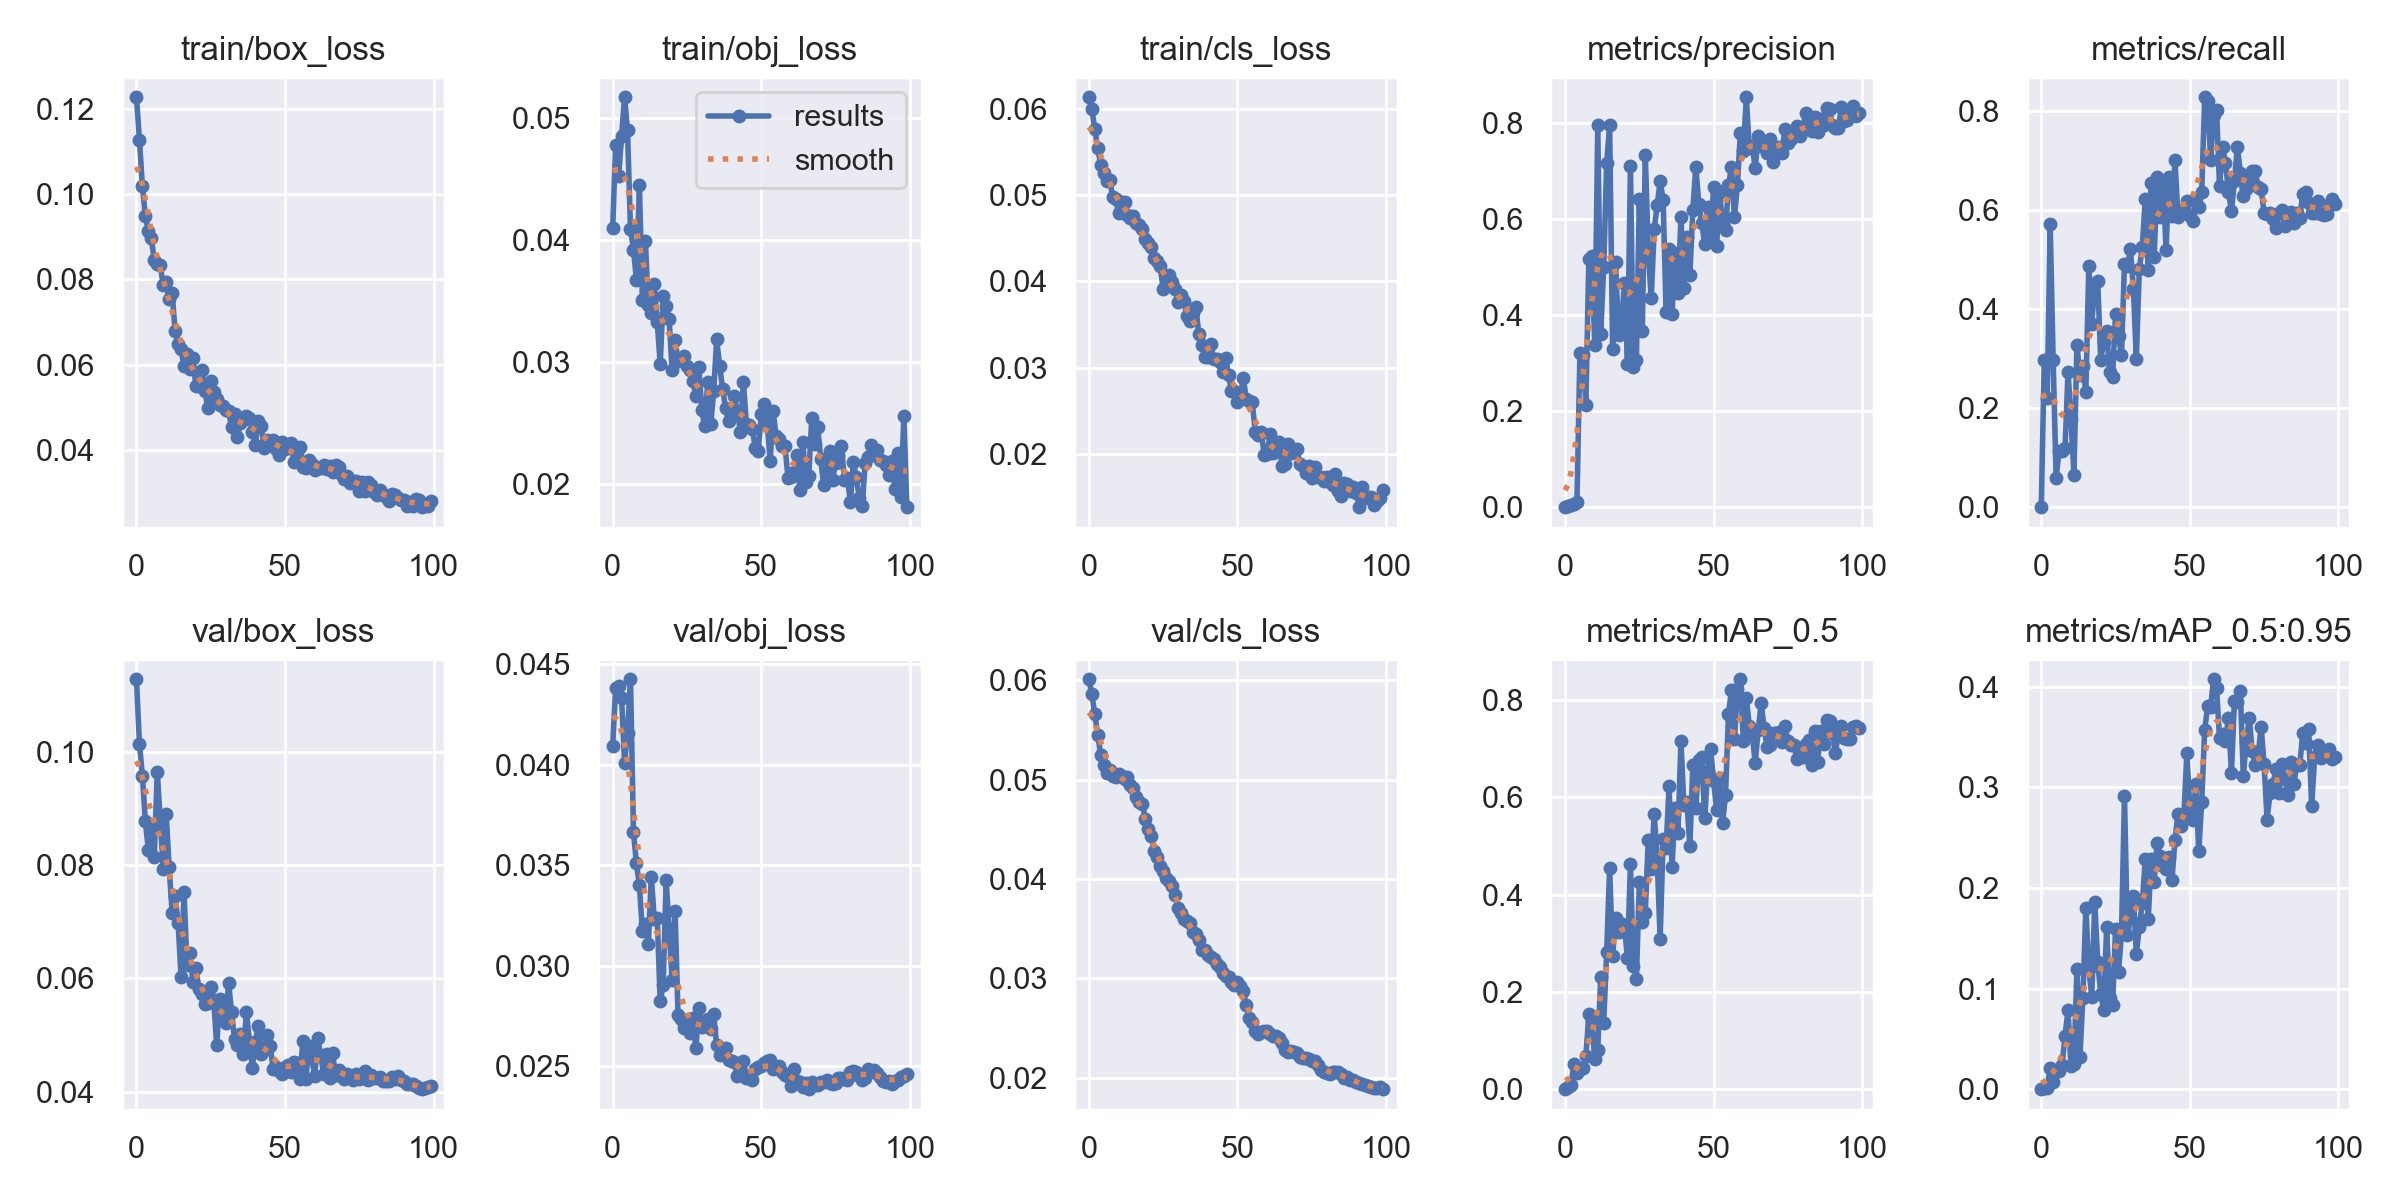

The data file committed next to this chart (first rows):
epoch, train/box_loss, train/obj_loss, train/cls_loss, metrics/precision, metrics/recall, metrics/mAP_0.5, metrics/mAP_0.5:0.95, val/box_loss, val/obj_loss, val/cls_loss, x/lr0, x/lr1, x/lr2
0, 0.1226, 0.04098, 0.06141, 0, 0, 0, 0, 0.1128, 0.04094, 0.06009, 0.0892, 0.0012, 0.0012
1, 0.1127, 0.04781, 0.06001, 0.002882, 0.2976, 0.003439, 0.0009468, 0.1014, 0.04378, 0.05858, 0.07748, 0.002475, 0.002475
2, 0.1017, 0.04526, 0.0577, 0.003762, 0.2202, 0.008211, 0.001412, 0.09574, 0.0439, 0.05657, 0.06573, 0.003725, 0.003725
3, 0.09477, 0.04856, 0.05547, 0.007531, 0.5714, 0.05235, 0.02095, 0.08774, 0.04331, 0.05447, 0.05395, 0.004948, 0.004948
4, 0.09133, 0.05173, 0.05352, 0.01052, 0.2976, 0.03251, 0.006858, 0.08257, 0.0401, 0.05247, 0.04215, 0.006147, 0.006147
5, 0.08964, 0.04901, 0.05259, 0.3218, 0.05952, 0.04129, 0.01935, 0.08717, 0.04159, 0.05148, 0.03032, 0.007319, 0.007319
6, 0.08448, 0.04092, 0.05164, 0.3164, 0.1131, 0.04442, 0.01837, 0.08147, 0.04423, 0.05071, 0.01846, 0.008465, 0.008465
7, 0.08368, 0.03925, 0.05185, 0.2135, 0.1131, 0.06735, 0.02386, 0.09643, 0.03664, 0.05092, 0.009307, 0.009307, 0.009307
8, 0.08329, 0.03674, 0.04985, 0.518, 0.1191, 0.1544, 0.05302, 0.08785, 0.03509, 0.05035, 0.009307, 0.009307, 0.009307
9, 0.07862, 0.04452, 0.04955, 0.5239, 0.2738, 0.1412, 0.07896, 0.07936, 0.03399, 0.05027, 0.009208, 0.009208, 0.009208
10, 0.07931, 0.0351, 0.04795, 0.3372, 0.1786, 0.06098, 0.02255, 0.08896, 0.03173, 0.0506, 0.009109, 0.009109, 0.009109
11, 0.07534, 0.03999, 0.04922, 0.796, 0.06548, 0.081, 0.02496, 0.07964, 0.03209, 0.05033, 0.00901, 0.00901, 0.00901
12, 0.07691, 0.03469, 0.04921, 0.3619, 0.3274, 0.231, 0.119, 0.07156, 0.03109, 0.05008, 0.008911, 0.008911, 0.008911
13, 0.06793, 0.03408, 0.04775, 0.4999, 0.2679, 0.1368, 0.03225, 0.07447, 0.03443, 0.05029, 0.008812, 0.008812, 0.008812
14, 0.06497, 0.03645, 0.04735, 0.7178, 0.2857, 0.2815, 0.09059, 0.06984, 0.03234, 0.04943, 0.008713, 0.008713, 0.008713
15, 0.0636, 0.03331, 0.04758, 0.7958, 0.2321, 0.4552, 0.1805, 0.06032, 0.03236, 0.0492, 0.008614, 0.008614, 0.008614
16, 0.05979, 0.02984, 0.0468, 0.3304, 0.4881, 0.2741, 0.1194, 0.07521, 0.02824, 0.04829, 0.008515, 0.008515, 0.008515
17, 0.06244, 0.03542, 0.04655, 0.511, 0.369, 0.3518, 0.09204, 0.06238, 0.02904, 0.04777, 0.008416, 0.008416, 0.008416
18, 0.05901, 0.03463, 0.0461, 0.359, 0.4524, 0.3231, 0.1859, 0.06444, 0.03424, 0.04757, 0.008317, 0.008317, 0.008317
19, 0.06161, 0.03357, 0.04499, 0.3842, 0.4576, 0.3397, 0.1269, 0.05939, 0.03184, 0.04608, 0.008218, 0.008218, 0.008218
20, 0.05503, 0.02938, 0.04442, 0.4681, 0.2971, 0.3329, 0.09451, 0.06183, 0.02931, 0.04501, 0.008119, 0.008119, 0.008119
21, 0.055, 0.03188, 0.04399, 0.2992, 0.334, 0.269, 0.07878, 0.05811, 0.03274, 0.04431, 0.00802, 0.00802, 0.00802
22, 0.05878, 0.0301, 0.04278, 0.7105, 0.3552, 0.4635, 0.1616, 0.05722, 0.02757, 0.04281, 0.007921, 0.007921, 0.007921
23, 0.05394, 0.03036, 0.04239, 0.2922, 0.2738, 0.2536, 0.09079, 0.0555, 0.02738, 0.04219, 0.007822, 0.007822, 0.007822
24, 0.04999, 0.0305, 0.04184, 0.3073, 0.2619, 0.226, 0.08387, 0.05567, 0.0269, 0.04129, 0.007723, 0.007723, 0.007723
25, 0.05616, 0.02973, 0.03912, 0.6417, 0.3911, 0.425, 0.1595, 0.05847, 0.02724, 0.04082, 0.007624, 0.007624, 0.007624
26, 0.05352, 0.02936, 0.04044, 0.3679, 0.3452, 0.3443, 0.1163, 0.05612, 0.02664, 0.04015, 0.007525, 0.007525, 0.007525
27, 0.05193, 0.02845, 0.0407, 0.7349, 0.3072, 0.3631, 0.155, 0.04824, 0.02741, 0.03977, 0.007426, 0.007426, 0.007426
28, 0.05071, 0.02723, 0.0399, 0.5312, 0.4912, 0.5119, 0.2915, 0.05627, 0.02592, 0.03927, 0.007327, 0.007327, 0.007327
29, 0.05027, 0.02964, 0.03915, 0.4355, 0.4863, 0.4518, 0.1532, 0.0538, 0.02791, 0.03841, 0.007228, 0.007228, 0.007228
30, 0.04942, 0.02607, 0.03759, 0.5797, 0.5218, 0.5665, 0.1703, 0.05217, 0.02698, 0.03712, 0.007129, 0.007129, 0.007129
31, 0.04911, 0.02476, 0.03839, 0.6289, 0.4417, 0.4725, 0.1915, 0.05923, 0.02727, 0.0366, 0.00703, 0.00703, 0.00703
32, 0.04542, 0.02836, 0.03772, 0.6795, 0.2997, 0.3092, 0.1347, 0.05407, 0.02736, 0.03595, 0.006931, 0.006931, 0.006931
33, 0.04844, 0.02491, 0.03595, 0.6411, 0.4817, 0.5152, 0.1616, 0.0493, 0.02684, 0.03577, 0.006832, 0.006832, 0.006832
34, 0.04317, 0.02763, 0.03538, 0.4071, 0.5257, 0.4954, 0.1854, 0.04819, 0.02758, 0.03556, 0.006733, 0.006733, 0.006733
35, 0.04642, 0.0319, 0.03631, 0.5376, 0.6219, 0.6236, 0.2284, 0.05016, 0.02606, 0.03465, 0.006634, 0.006634, 0.006634
36, 0.04698, 0.0297, 0.03699, 0.4023, 0.4793, 0.4575, 0.1695, 0.04672, 0.02559, 0.03449, 0.006535, 0.006535, 0.006535
37, 0.04808, 0.02783, 0.03391, 0.53, 0.6548, 0.5787, 0.2288, 0.05416, 0.02586, 0.03382, 0.006436, 0.006436, 0.006436
38, 0.04748, 0.02624, 0.03257, 0.4465, 0.506, 0.5271, 0.2058, 0.04877, 0.0259, 0.03286, 0.006337, 0.006337, 0.006337
39, 0.04436, 0.02516, 0.03128, 0.6046, 0.6667, 0.7149, 0.2443, 0.04425, 0.02533, 0.03283, 0.006238, 0.006238, 0.006238
40, 0.04122, 0.02574, 0.0312, 0.4573, 0.5854, 0.5833, 0.2319, 0.04885, 0.02525, 0.03238, 0.006139, 0.006139, 0.006139
41, 0.0468, 0.02725, 0.03279, 0.5626, 0.6548, 0.5897, 0.222, 0.05161, 0.02522, 0.03215, 0.00604, 0.00604, 0.00604
42, 0.04579, 0.02595, 0.03104, 0.4842, 0.5202, 0.4997, 0.2194, 0.0467, 0.02453, 0.03194, 0.005941, 0.005941, 0.005941
43, 0.0405, 0.02433, 0.03097, 0.6198, 0.6667, 0.6657, 0.2313, 0.04742, 0.0247, 0.03149, 0.005842, 0.005842, 0.005842
44, 0.04235, 0.02841, 0.03067, 0.7098, 0.5875, 0.5774, 0.2084, 0.05008, 0.02527, 0.03114, 0.005743, 0.005743, 0.005743
45, 0.04219, 0.02491, 0.02951, 0.6326, 0.7013, 0.6764, 0.2475, 0.04808, 0.02442, 0.03058, 0.005644, 0.005644, 0.005644
46, 0.04242, 0.02484, 0.0311, 0.5914, 0.5871, 0.6834, 0.2739, 0.04401, 0.0245, 0.03019, 0.005545, 0.005545, 0.005545
47, 0.04034, 0.02452, 0.02918, 0.5492, 0.5952, 0.5581, 0.2618, 0.04441, 0.02433, 0.03011, 0.005446, 0.005446, 0.005446
48, 0.03878, 0.02299, 0.02722, 0.6263, 0.602, 0.655, 0.2722, 0.0436, 0.02488, 0.02969, 0.005347, 0.005347, 0.005347
49, 0.04202, 0.02277, 0.02733, 0.5676, 0.619, 0.6994, 0.3339, 0.04321, 0.02496, 0.02935, 0.005248, 0.005248, 0.005248
50, 0.0402, 0.02574, 0.02604, 0.667, 0.5874, 0.6328, 0.2805, 0.04444, 0.02502, 0.02962, 0.005149, 0.005149, 0.005149
51, 0.04093, 0.0266, 0.02684, 0.5447, 0.5774, 0.5741, 0.2678, 0.04476, 0.02517, 0.02922, 0.00505, 0.00505, 0.00505
52, 0.04177, 0.02506, 0.02874, 0.6568, 0.6249, 0.6389, 0.3032, 0.04354, 0.02528, 0.02868, 0.004951, 0.004951, 0.004951
53, 0.03723, 0.02193, 0.02629, 0.5914, 0.6057, 0.5467, 0.2365, 0.04533, 0.02532, 0.02736, 0.004852, 0.004852, 0.004852
54, 0.03906, 0.02603, 0.02614, 0.5776, 0.6369, 0.6042, 0.2857, 0.04505, 0.02485, 0.02604, 0.004753, 0.004753, 0.004753
55, 0.04076, 0.02394, 0.02595, 0.6707, 0.828, 0.7711, 0.3574, 0.04228, 0.02499, 0.02563, 0.004654, 0.004654, 0.004654
56, 0.03616, 0.02368, 0.02251, 0.7089, 0.8211, 0.8207, 0.3806, 0.04896, 0.02502, 0.02466, 0.004555, 0.004555, 0.004555
57, 0.03579, 0.02312, 0.02212, 0.6044, 0.702, 0.719, 0.3799, 0.04218, 0.02475, 0.02445, 0.004456, 0.004456, 0.004456
58, 0.03766, 0.02312, 0.02256, 0.671, 0.7917, 0.822, 0.4075, 0.04806, 0.02455, 0.02464, 0.004357, 0.004357, 0.004357
59, 0.03668, 0.02056, 0.01988, 0.7804, 0.8017, 0.8426, 0.3985, 0.04587, 0.02454, 0.02474, 0.004258, 0.004258, 0.004258
... 40 more rows
